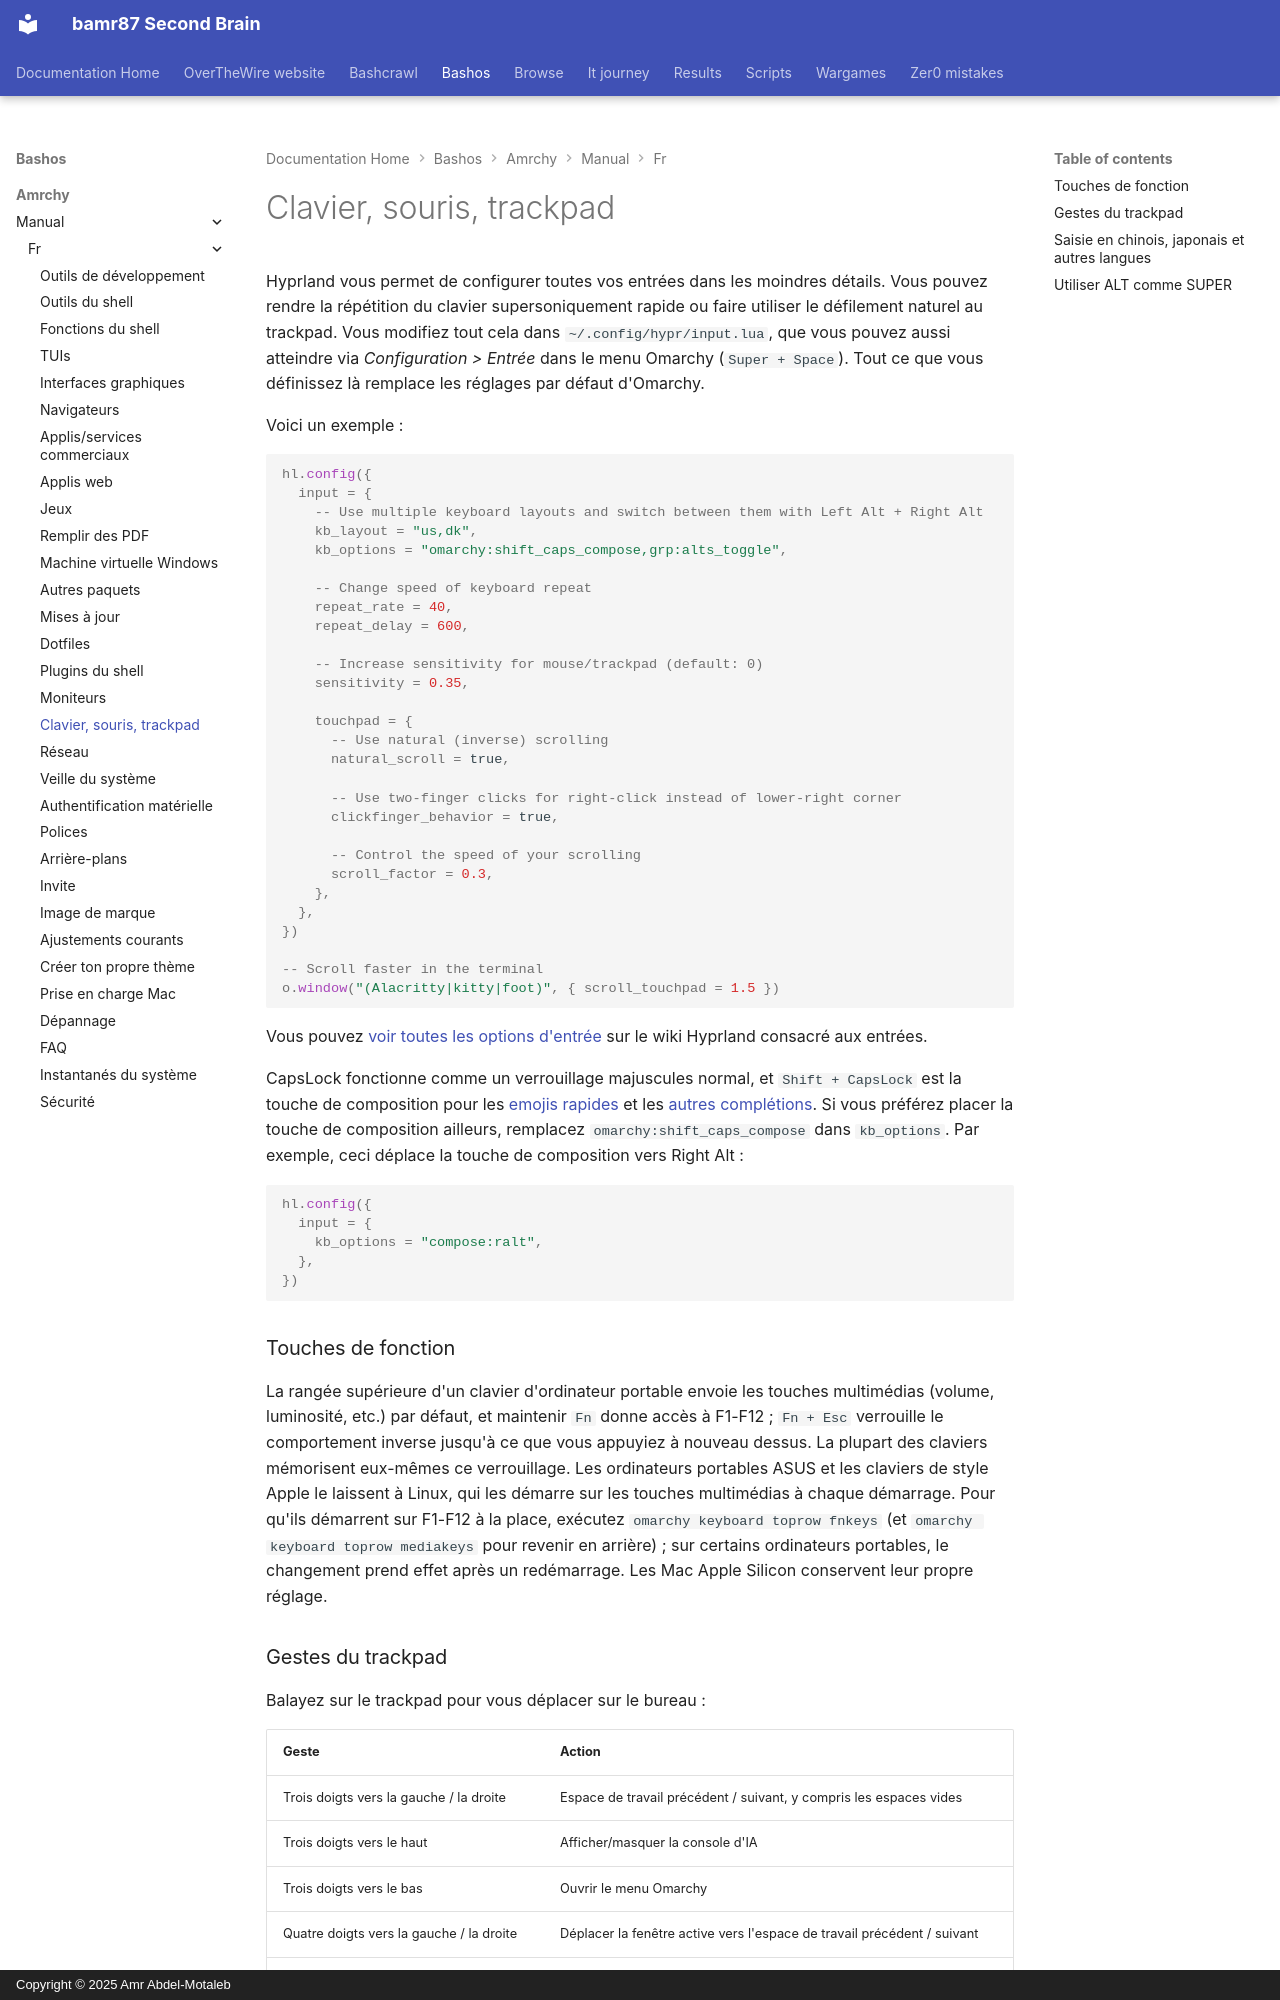

repository: bamr87/README · page: bashos/amrchy/manual/fr/34-keyboard-mouse-trackpad/index.html · generator: mkdocs · copyright: Copyright © 2025 Amr Abdel-Motaleb

---
source_file: amrchy/manual/fr/34-keyboard-mouse-trackpad.md
source_repo: bamr87/bashos
source_url: https://github.com/bamr87/bashos/blob/main/amrchy/manual/fr/34-keyboard-mouse-trackpad.md
title: Clavier, souris, trackpad
---
# Clavier, souris, trackpad

Hyprland vous permet de configurer toutes vos entrées dans les moindres détails. Vous pouvez rendre la répétition du clavier supersoniquement rapide ou faire utiliser le défilement naturel au trackpad. Vous modifiez tout cela dans `~/.config/hypr/input.lua`, que vous pouvez aussi atteindre via _Configuration > Entrée_ dans le menu Omarchy (`Super + Space`). Tout ce que vous définissez là remplace les réglages par défaut d'Omarchy.

Voici un exemple :

```lua
hl.config({
  input = {
    -- Use multiple keyboard layouts and switch between them with Left Alt + Right Alt
    kb_layout = "us,dk",
    kb_options = "omarchy:shift_caps_compose,grp:alts_toggle",

    -- Change speed of keyboard repeat
    repeat_rate = 40,
    repeat_delay = 600,

    -- Increase sensitivity for mouse/trackpad (default: 0)
    sensitivity = 0.35,

    touchpad = {
      -- Use natural (inverse) scrolling
      natural_scroll = true,

      -- Use two-finger clicks for right-click instead of lower-right corner
      clickfinger_behavior = true,

      -- Control the speed of your scrolling
      scroll_factor = 0.3,
    },
  },
})

-- Scroll faster in the terminal
o.window("(Alacritty|kitty|foot)", { scroll_touchpad = 1.5 })
```

Vous pouvez [voir toutes les options d'entrée](https://wiki.hypr.land/Configuring/Basics/Variables/#input) sur le wiki Hyprland consacré aux entrées.

CapsLock fonctionne comme un verrouillage majuscules normal, et `Shift + CapsLock` est la touche de composition pour les [emojis rapides](07-hotkeys.md#quick-emojis) et les [autres complétions](07-hotkeys.md#quick-completions). Si vous préférez placer la touche de composition ailleurs, remplacez `omarchy:shift_caps_compose` dans `kb_options`. Par exemple, ceci déplace la touche de composition vers Right Alt :

```lua
hl.config({
  input = {
    kb_options = "compose:ralt",
  },
})
```

### Touches de fonction

La rangée supérieure d'un clavier d'ordinateur portable envoie les touches multimédias (volume, luminosité, etc.) par défaut, et maintenir `Fn` donne accès à F1-F12 ; `Fn + Esc` verrouille le comportement inverse jusqu'à ce que vous appuyiez à nouveau dessus. La plupart des claviers mémorisent eux-mêmes ce verrouillage. Les ordinateurs portables ASUS et les claviers de style Apple le laissent à Linux, qui les démarre sur les touches multimédias à chaque démarrage. Pour qu'ils démarrent sur F1-F12 à la place, exécutez `omarchy keyboard toprow fnkeys` (et `omarchy keyboard toprow mediakeys` pour revenir en arrière) ; sur certains ordinateurs portables, le changement prend effet après un redémarrage. Les Mac Apple Silicon conservent leur propre réglage.

### Gestes du trackpad

Balayez sur le trackpad pour vous déplacer sur le bureau :

| Geste | Action |
| --- | --- |
| Trois doigts vers la gauche / la droite | Espace de travail précédent / suivant, y compris les espaces vides |
| Trois doigts vers le haut | Afficher/masquer la console d'IA |
| Trois doigts vers le bas | Ouvrir le menu Omarchy |
| Quatre doigts vers la gauche / la droite | Déplacer la fenêtre active vers l'espace de travail précédent / suivant |
| Quatre doigts vers le bas | Activer/désactiver le plein écran |

Pour en modifier un, désactivez-le dans `~/.config/hypr/input.lua` avant d'ajouter votre propre [geste du trackpad](https://wiki.hypr.land/Configuring/Advanced-and-Cool/Gestures/), car Hyprland n'acceptera pas deux gestes avec les mêmes doigts et la même direction :

```lua
hl.gesture({ fingers = 3, direction = "up", action = "unset" })
hl.gesture({ fingers = 3, direction = "up", action = "fullscreen" })
```

Pour désactiver tous les gestes d'Omarchy, définissez `omarchy_default_gestures = false` près du haut de `~/.config/hypr/hyprland.lua`, avant le chargement des réglages par défaut d'Omarchy.

Sur les ordinateurs portables Dell XPS équipés d'un trackpad haptique, vous pouvez aussi régler l'intensité du clic sur faible, moyenne ou élevée sous _Trigger > Hardware > Touchpad Haptics_.
